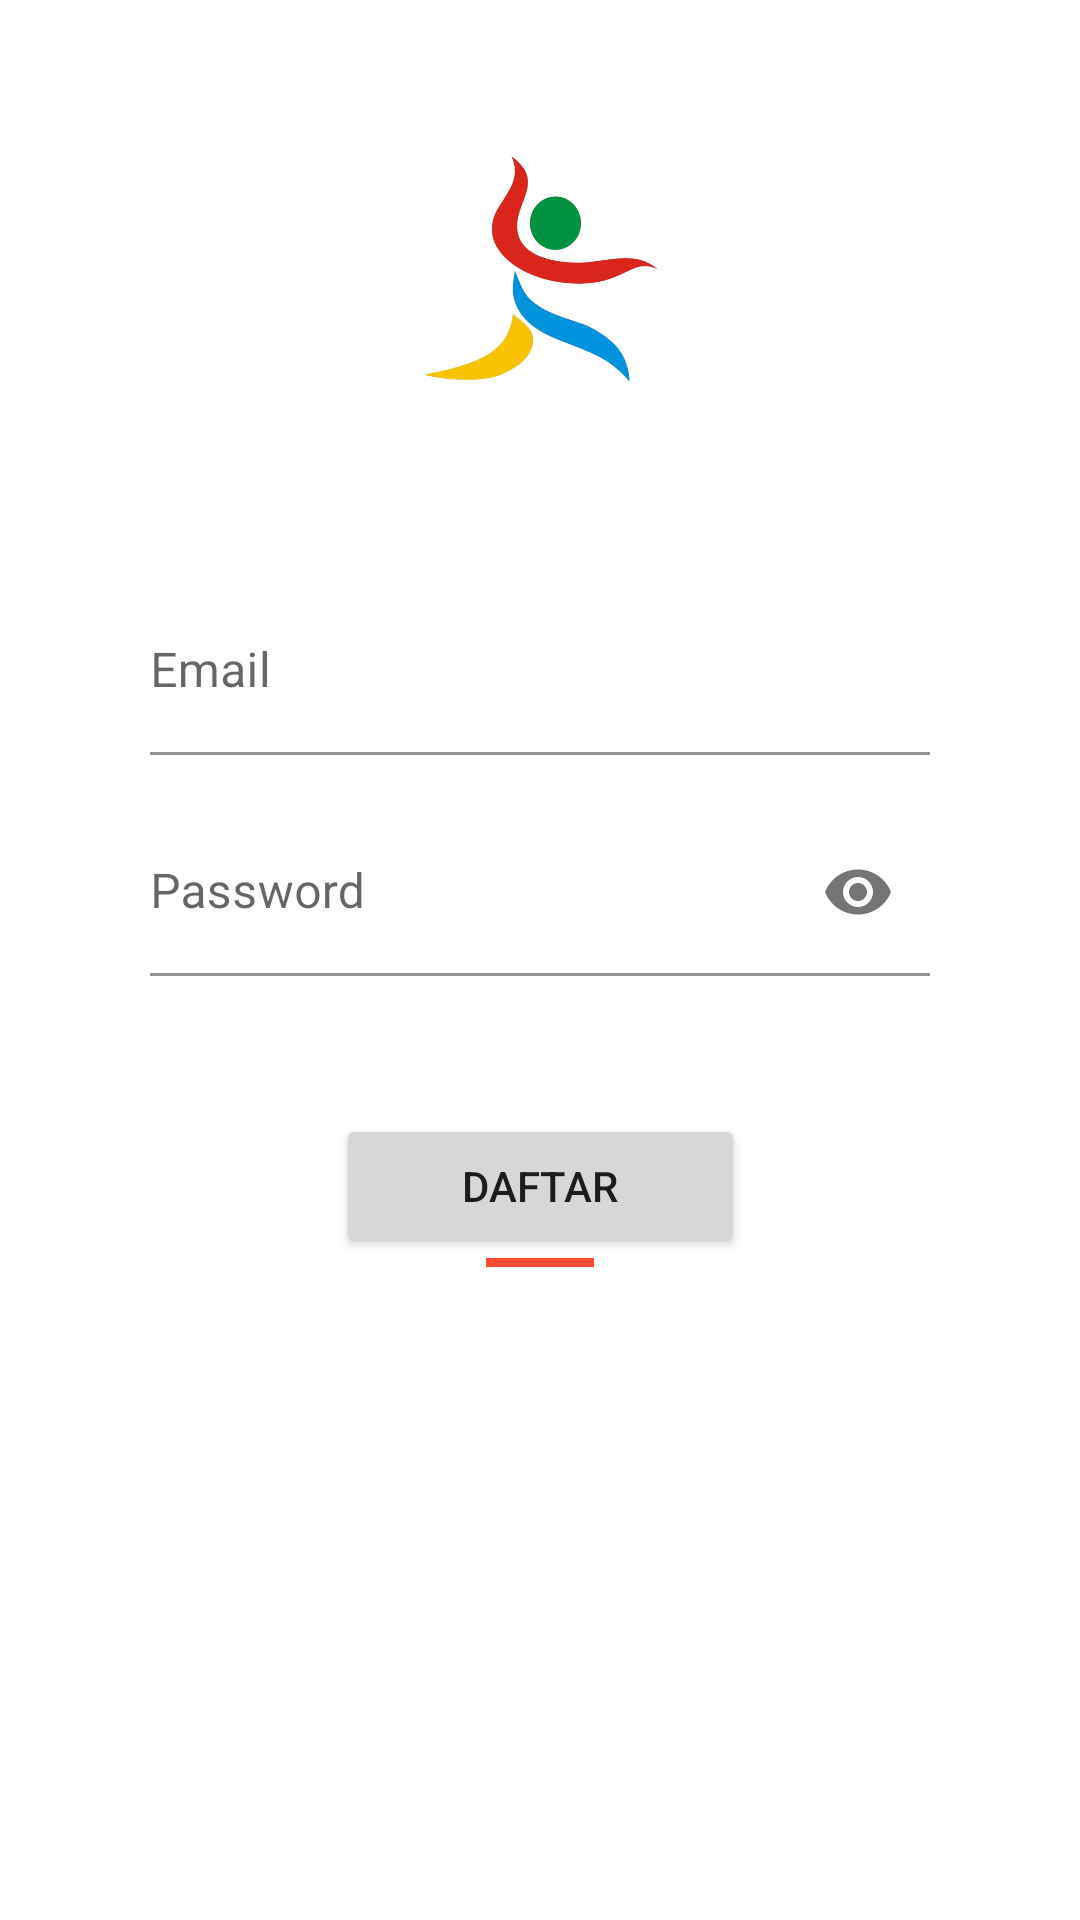

Produce the Android XML layout that renders to this screen, including the resource entries it uses.
<!-- AndroidManifest.xml: application theme Theme.Diskoperindag -->
<!-- res/layout/fragment_register.xml -->
<?xml version="1.0" encoding="utf-8"?>
<androidx.constraintlayout.widget.ConstraintLayout xmlns:android="http://schemas.android.com/apk/res/android"
    xmlns:app="http://schemas.android.com/apk/res-auto"
    xmlns:tools="http://schemas.android.com/tools"
    android:layout_width="match_parent"
    android:layout_height="match_parent"
    tools:context=".fragments.RegisterFragment">

    <androidx.constraintlayout.widget.ConstraintLayout
        android:layout_width="wrap_content"
        android:layout_height="wrap_content"
        android:layout_marginTop="44dp"
        android:padding="8dp"
        app:layout_constraintEnd_toEndOf="parent"
        app:layout_constraintStart_toStartOf="parent"
        app:layout_constraintTop_toTopOf="parent">

        <ImageView
            android:id="@+id/img_diskop"
            android:layout_width="80dp"
            android:layout_height="80dp"
            android:src="@drawable/logo"
            android:text="@string/txt_login"
            app:layout_constraintEnd_toEndOf="parent"
            app:layout_constraintStart_toStartOf="parent"
            app:layout_constraintTop_toTopOf="parent" />

        <com.google.android.material.textfield.TextInputLayout
            android:id="@+id/inputLayout_email"
            android:layout_width="260dp"
            android:layout_height="wrap_content"
            android:layout_marginTop="64dp"
            android:hint="Email"
            app:boxBackgroundColor="@null"
            app:layout_constraintEnd_toEndOf="parent"
            app:layout_constraintStart_toStartOf="parent"
            app:layout_constraintTop_toBottomOf="@id/img_diskop">

            <EditText
                android:id="@+id/field_email"
                android:layout_width="match_parent"
                android:layout_height="match_parent"
                android:inputType="text"
                android:paddingStart="0dp"
                />

        </com.google.android.material.textfield.TextInputLayout>


        <com.google.android.material.textfield.TextInputLayout
            android:id="@+id/inputLayout_password"
            android:layout_width="260dp"
            android:layout_height="wrap_content"
            android:layout_marginTop="18dp"
            android:inputType="textPassword"
            app:boxBackgroundColor="@null"
            app:endIconMode="password_toggle"
            app:layout_constraintBottom_toTopOf="@id/btn_login"
            app:layout_constraintEnd_toEndOf="parent"
            app:layout_constraintStart_toStartOf="parent"
            app:layout_constraintTop_toBottomOf="@id/inputLayout_email">

            <EditText
                android:id="@+id/field_password"
                android:layout_width="match_parent"
                android:layout_height="wrap_content"
                android:hint="Password"
                android:inputType="textPassword"
                android:paddingStart="0dp" />

        </com.google.android.material.textfield.TextInputLayout>


        <Button
            android:id="@+id/btn_login"
            android:layout_width="wrap_content"
            android:layout_height="wrap_content"
            android:layout_marginTop="46dp"
            android:paddingHorizontal="42dp"
            android:paddingVertical="12dp"
            android:text="Daftar"
            app:layout_constraintEnd_toEndOf="parent"
            app:layout_constraintStart_toStartOf="parent"
            app:layout_constraintTop_toBottomOf="@+id/inputLayout_password" />

        <View
            android:id="@+id/cl_status"
            android:layout_width="36dp"
            android:layout_height="3dp"
            android:background="@color/red_500"
            app:layout_constraintTop_toBottomOf="@+id/btn_login"
            app:layout_constraintStart_toStartOf="parent"
            app:layout_constraintEnd_toEndOf="parent"
            />
    </androidx.constraintlayout.widget.ConstraintLayout>

</androidx.constraintlayout.widget.ConstraintLayout>
<!-- resources referenced by this layout -->
<resources>
  <color name="red_500">#fb4934</color>
  <!-- drawable logo: png bitmap (drawable, 84582 bytes) -->
  <string name="txt_login">Login</string>
  <style name="Theme.Diskoperindag" parent="Theme.MaterialComponents.DayNight.NoActionBar">
          
          <item name="colorPrimary">@color/reddish</item>
          <item name="colorPrimaryVariant">@color/red_700</item>
          <item name="colorOnPrimary">@color/black</item>
          
          <item name="colorSecondary">@color/yellow_200</item>
          <item name="colorSecondaryVariant">@color/yellow_700</item>
          <item name="colorOnSecondary">@color/white</item>
          
          <item name="android:statusBarColor">@color/reddish</item>
          <item name="android:navigationBarColor">@color/white</item>
          
  
      </style>
  <color name="reddish">#9d0006</color>
  <color name="red_700">#de0020</color>
  <color name="black">#FF111111</color>
  <color name="yellow_200">#ffe189</color>
  <color name="yellow_700">#ffa227</color>
  <color name="white">#FFFFFFFF</color>
</resources>
